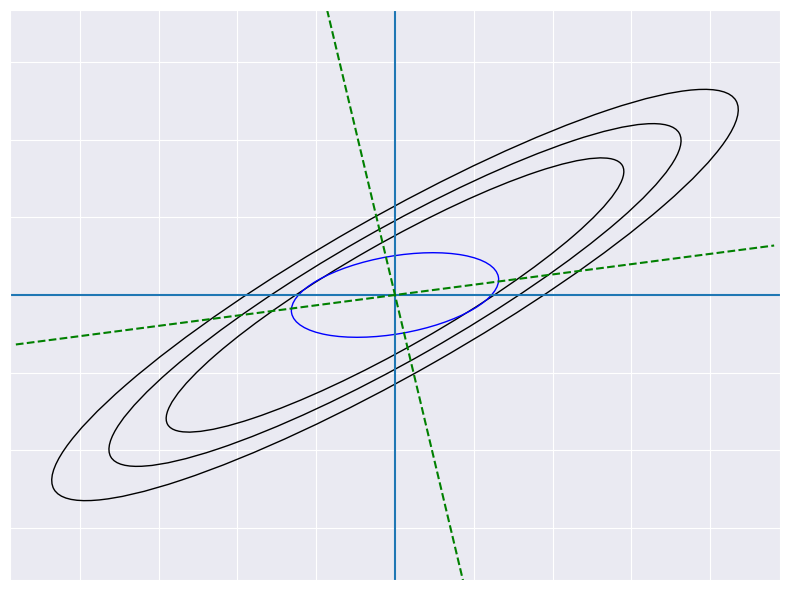

Reproduce this figure in Python.
import numpy as np
import seaborn as sns
import matplotlib.pyplot as plt
from matplotlib.patches import Ellipse
sns.set_style("darkgrid")

fig = plt.figure(figsize=(8, 6))
fig.patch.set_alpha(0)
ax = plt.subplot(111)
# ax.set_aspect("equal")

theta = 30
w, h = (10, 2)
xy = (0, 0)

y_lim = np.array([-11, 11])
x_lim = 4 * y_lim / 3

# Set ticks and draw axis
ticks = np.arange(-21, 21, 3)
plt.xticks(ticks, [])
plt.yticks(ticks, [])
plt.hlines(0, *x_lim)
plt.vlines(0, *y_lim)

# Set limits for the plot
plt.xlim(x_lim)
plt.ylim(y_lim)

# Draw the original quadratic form
for w, h in [(30, 6), (25, 5), (20, 4)]: #, (15, 3), (10, 2), (5, 1)]:
    ell = Ellipse(xy=xy, width=w, height=h,
                  angle=theta, color='black')
    ell.set_facecolor('none')
    ax.add_artist(ell)

# Save the first figure
plt.tight_layout()
plt.savefig("ell1.pdf", dpi=150)

# Add the isotropic approximation
circ = Ellipse(xy=xy, width=4, height=4, angle=0, color="red")
circ.set_facecolor('none')
ax.add_artist(circ)

# Save the second figure
plt.savefig("ell2.pdf", dpi=150)

# Remove the circle and add the non isotropic approx + deformed axis
circ.remove()
ell = Ellipse(xy=xy,
              width=8, height=3,
              angle=theta / 3, color='blue')
ell.set_facecolor('none')
ax.add_artist(ell)
plt.plot(np.cos(np.pi * theta / 540) * x_lim,
         np.sin(np.pi * theta / 540) * y_lim,
         "g--")
plt.plot(np.sin(np.pi * theta / 540) * 2 * x_lim,
         -np.cos(np.pi * theta / 540) * 2 * y_lim,
         "g--")

# Save third figure
plt.savefig("ell3.pdf", dpi=150)
plt.show()
